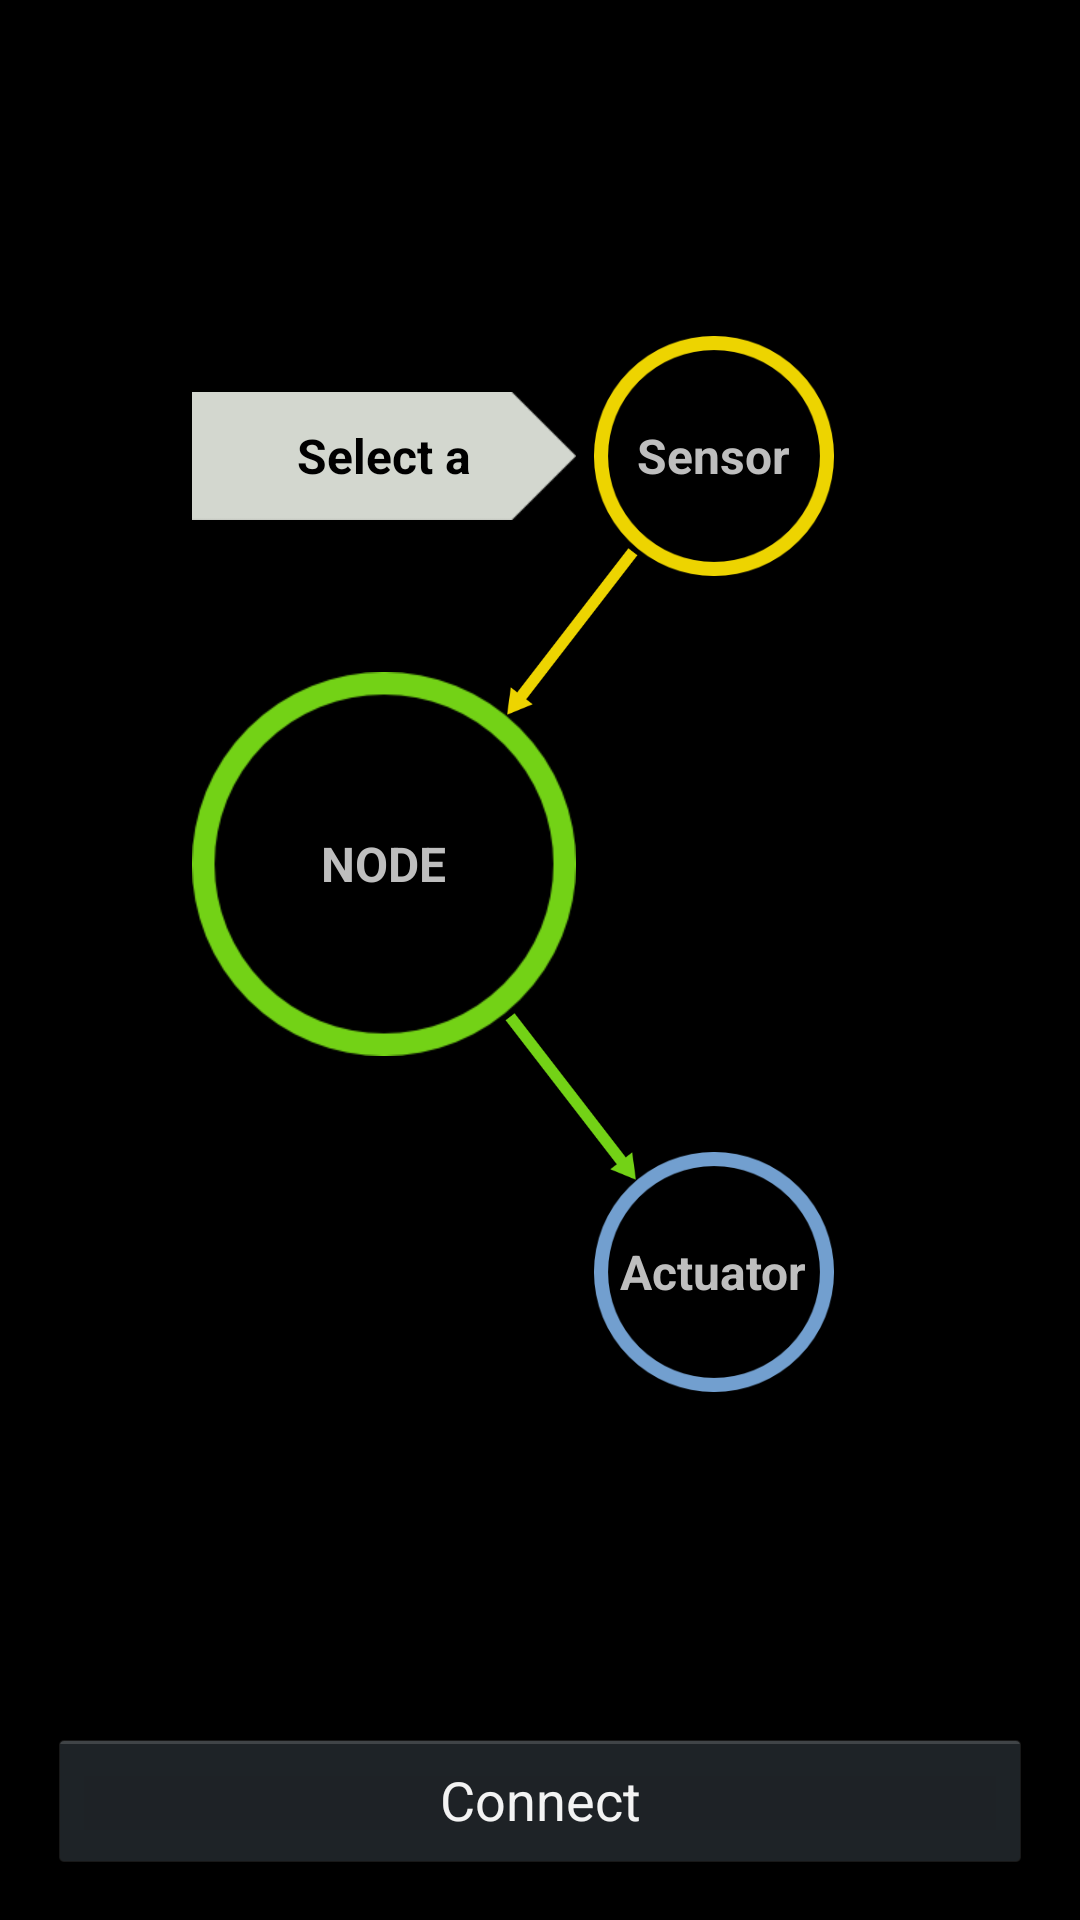

Reconstruct the res/layout file that produces this screen, plus the resources it refers to.
<!-- AndroidManifest.xml: application theme AppTheme -->
<!-- res/layout/node.xml -->
<?xml version="1.0" encoding="utf-8"?>
<RelativeLayout xmlns:android="http://schemas.android.com/apk/res/android"
    android:layout_width="match_parent"
    android:layout_height="match_parent" >

    <Space
        android:id="@+id/nodeLayoutCenterSpace"
        android:layout_width="24dp"
        android:layout_height="64dp"
        android:layout_centerInParent="true" />

    <FrameLayout
        android:id="@+id/node_layout"
        android:layout_width="128dp"
        android:layout_height="128dp"
        android:layout_alignBottom="@+id/nodeLayoutCenterSpace"
        android:layout_alignRight="@+id/nodeLayoutCenterSpace" >

        <ImageView
            android:id="@+id/node_image_view"
            android:layout_width="fill_parent"
            android:layout_height="fill_parent"
            android:src="@drawable/green" />

        <TextView
            android:id="@+id/node_text_view"
            android:layout_width="wrap_content"
            android:layout_height="wrap_content"
            android:layout_gravity="center_vertical|center_horizontal"
            android:text="@string/node"
            android:textSize="16sp"
            android:textStyle="bold" />
    </FrameLayout>

    <ImageView
        android:layout_width="52dp"
        android:layout_height="62dp"
        android:layout_alignBottom="@+id/node_layout"
        android:layout_alignLeft="@+id/node_layout"
        android:layout_marginBottom="111dp"
        android:layout_marginLeft="101dp"
        android:src="@drawable/arrow" />

    <ImageView
        android:layout_width="52dp"
        android:layout_height="62dp"
        android:layout_alignLeft="@+id/node_layout"
        android:layout_alignTop="@+id/node_layout"
        android:layout_marginLeft="100dp"
        android:layout_marginTop="110dp"
        android:src="@drawable/arrow3" />

    <FrameLayout
        android:id="@+id/sensor_select_layout"
        android:layout_width="80dp"
        android:layout_height="80dp"
        android:layout_above="@+id/node_layout"
        android:layout_marginBottom="32dp"
        android:layout_marginLeft="6dp"
        android:layout_toRightOf="@+id/node_layout" >

        <ImageView
            android:id="@+id/sensor_select_image_view"
            android:layout_width="fill_parent"
            android:layout_height="fill_parent"
            android:src="@drawable/yellow" />

        <TextView
            android:id="@+id/sensor_text_view"
            android:layout_width="wrap_content"
            android:layout_height="wrap_content"
            android:layout_gravity="center_vertical|center_horizontal"
            android:text="@string/sensor"
            android:textSize="16sp"
            android:textStyle="bold" />
    </FrameLayout>

    <FrameLayout
        android:id="@+id/actuator_select_layout"
        android:layout_width="80dp"
        android:layout_height="80dp"
        android:layout_below="@+id/node_layout"
        android:layout_marginLeft="6dp"
        android:layout_marginTop="32dp"
        android:layout_toRightOf="@+id/node_layout" >

        <ImageView
            android:id="@+id/actuator_select_image_view"
            android:layout_width="fill_parent"
            android:layout_height="fill_parent"
            android:src="@drawable/blue" />

        <TextView
            android:id="@+id/actuator_select_text_view"
            android:layout_width="wrap_content"
            android:layout_height="wrap_content"
            android:layout_gravity="center_vertical|center_horizontal"
            android:text="@string/actuator"
            android:textSize="16sp"
            android:textStyle="bold" />
    </FrameLayout>

    <Button
        android:id="@+id/connect_button"
        android:layout_width="fill_parent"
        android:layout_height="wrap_content"
        android:layout_alignParentBottom="true"
        android:layout_marginBottom="16dp"
        android:layout_marginLeft="16dp"
        android:layout_marginRight="16dp"
        android:text="@string/connect" />

    <FrameLayout
        android:id="@+id/sensor_hint_layout"
        android:layout_width="128dp"
        android:layout_height="80dp"
        android:layout_alignTop="@+id/sensor_select_layout"
        android:layout_toLeftOf="@+id/sensor_select_layout"
        android:visibility="visible" >

        <ImageView
            android:id="@+id/sensor_hint_image_view"
            android:layout_width="fill_parent"
            android:layout_height="fill_parent"
            android:src="@drawable/hint" />

        <TextView
            android:id="@+id/sensor_hint_text_view"
            android:layout_width="wrap_content"
            android:layout_height="wrap_content"
            android:layout_gravity="center_vertical|center_horizontal"
            android:text="Select a"
            android:textColor="@android:color/black"
            android:textSize="16sp"
            android:textStyle="bold" />
    </FrameLayout>

    <FrameLayout
        android:id="@+id/actuator_hint_layout"
        android:layout_width="128dp"
        android:layout_height="80dp"
        android:layout_alignTop="@+id/actuator_select_layout"
        android:layout_toLeftOf="@+id/actuator_select_layout"
        android:visibility="invisible" >

        <ImageView
            android:layout_width="fill_parent"
            android:layout_height="fill_parent"
            android:src="@drawable/hint" />

        <TextView
            android:id="@+id/actuator_hint_text_view"
            android:layout_width="wrap_content"
            android:layout_height="wrap_content"
            android:layout_gravity="center_vertical|center_horizontal"
            android:text="Select a"
            android:textColor="@android:color/black"
            android:textSize="16sp"
            android:textStyle="bold" />
    </FrameLayout>

</RelativeLayout>
<!-- resources referenced by this layout -->
<resources>
  <!-- drawable arrow: png bitmap (drawable-hdpi, 4765 bytes) -->
  <!-- drawable arrow3: png bitmap (drawable-hdpi, 4900 bytes) -->
  <!-- drawable blue: png bitmap (drawable-hdpi, 7712 bytes) -->
  <!-- drawable green: png bitmap (drawable-hdpi, 7711 bytes) -->
  <!-- drawable hint: png bitmap (drawable-hdpi, 1052 bytes) -->
  <!-- drawable yellow: png bitmap (drawable-hdpi, 7748 bytes) -->
  <string name="actuator">Actuator</string>
  <string name="connect">Connect</string>
  <string name="node">NODE</string>
  <string name="sensor">Sensor</string>
  <style name="AppTheme" parent="AppBaseTheme">
          
      </style>
  <style name="AppBaseTheme" parent="android:Theme.Holo">
          
      </style>
</resources>
